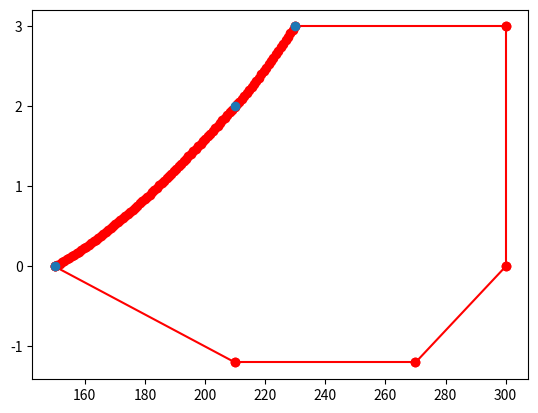

Reproduce this figure in Python.
#!/usr/bin/env python3
# -*- coding: utf-8 -*-
"""
Created on Mon Nov 16 15:51:54 2020

@author: olivierheu
"""


import numpy as np 
import matplotlib.pyplot as plt
from scipy import interpolate


speeds = [150, 230, 300, 300, 270, 210, 150]   # origin, V_A, V_D, V_D, V_F, V_S1, 
n_values = [0, 3, 3, 0, -1.2, -1.2, 0]

diagram_values = np.column_stack((speeds, n_values))


for i in range(1, len(speeds)):
    plt.plot(speeds[i:i+2], n_values[i:i+2], "ro-")
    
plt.show()



x = [speeds[0],speeds[5],speeds[1]]             
y=[0,2,n_values[1]]

x2 = np.linspace(x[0], x[-1], 100)
y2 = interpolate.pchip_interpolate(x, y, x2)
plt.plot(x2, y2, "ro-")
plt.plot(x, y, "o")

